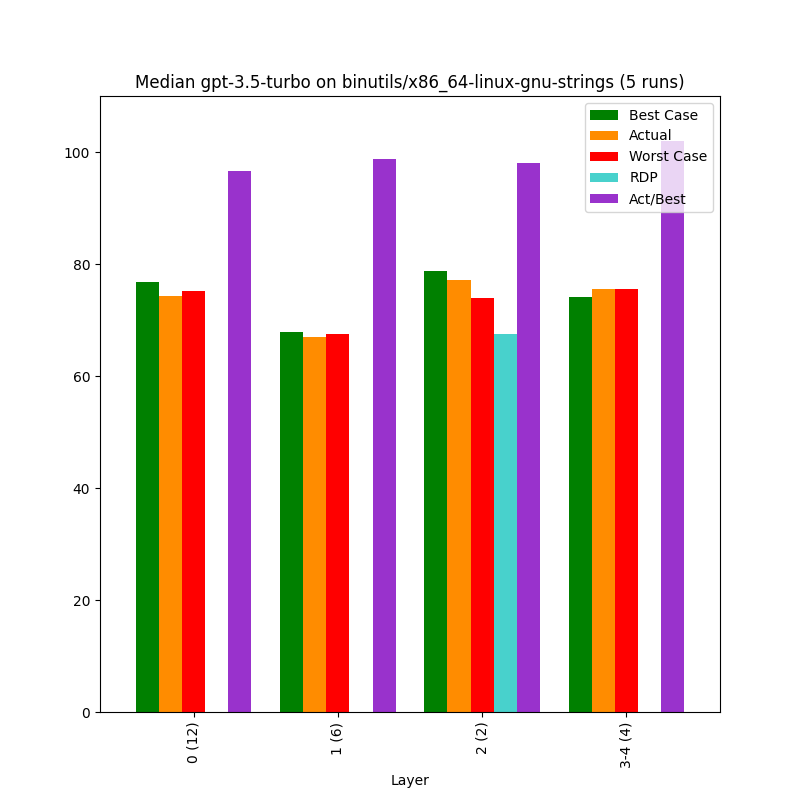

Data behind this chart, as committed beside it:
, Bucket, Layer, Actual, Best Case, Worst Case, Act/Best, Act vs Best (direct), RDP, Change, Counted Actual, Counted Best, Counted Worst
0, 0, 0 (12), 74.24, 76.81, 75.23, 96.65, 94.74, -62.12, 74.24, 12.0, 12.0, 12.0
1, 1, 1 (6), 66.99, 67.88, 67.47, 98.68, 83.17, -117.6, -9.77, 6.0, 6.0, 6.0
2, 2, 2 (2), 77.17, 78.75, 73.89, 97.99, 86.07, 67.52, 15.2, 2.0, 2.0, 2.0
3, 3, 3-4 (4), 75.54, 74.07, 75.54, 102, 96.73, -0.0, -2.11, 4.0, 4.0, 4.0
